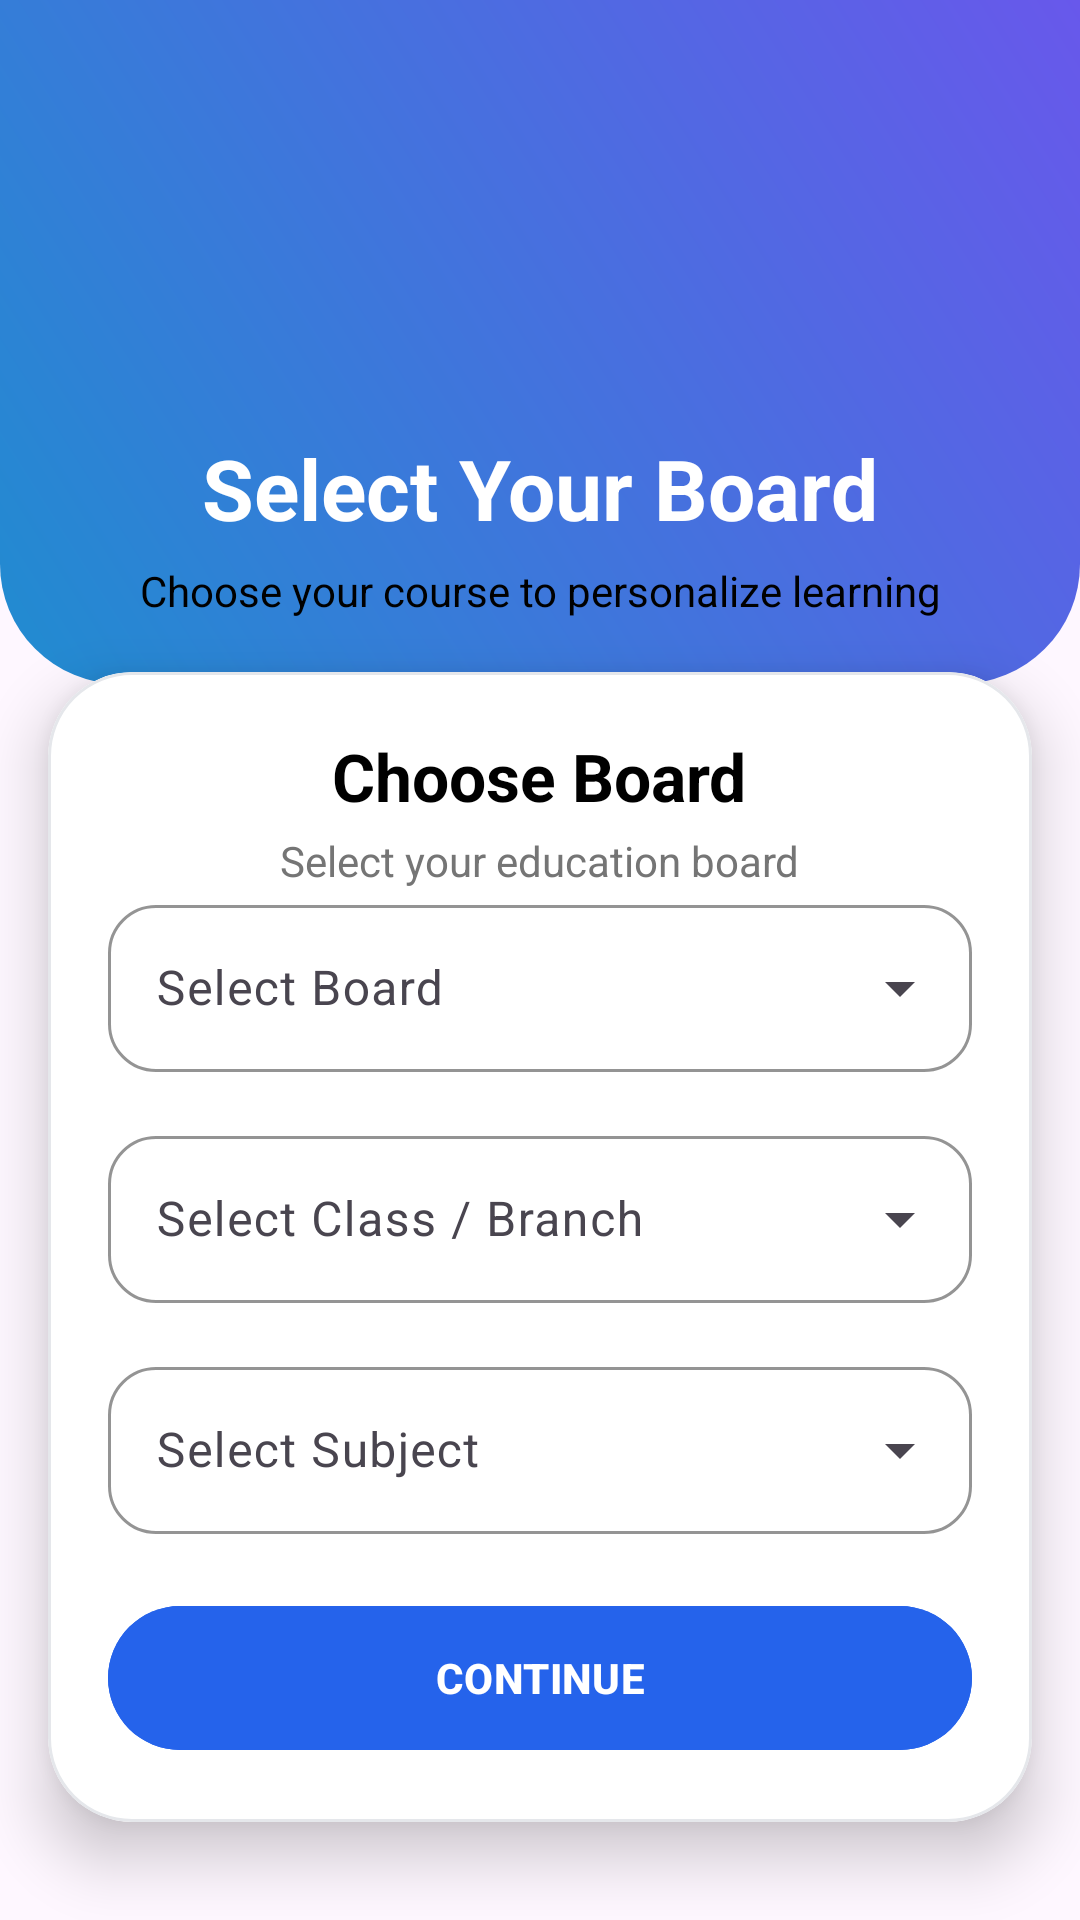

Produce the Android XML layout that renders to this screen, including the resource entries it uses.
<!-- AndroidManifest.xml: application theme Theme.Edu -->
<!-- res/layout/activity_select_board.xml -->
<?xml version="1.0" encoding="utf-8"?>
<androidx.constraintlayout.widget.ConstraintLayout xmlns:android="http://schemas.android.com/apk/res/android"
    xmlns:app="http://schemas.android.com/apk/res-auto"
    xmlns:tools="http://schemas.android.com/tools"
    android:id="@+id/main"
    android:layout_width="match_parent"
    android:layout_height="match_parent"
    tools:context=".SelectBoardActivity">


    <View
        android:id="@+id/view"
        android:layout_width="match_parent"
        android:layout_height="228dp"
        android:background="@drawable/bg_header"
        app:layout_constraintEnd_toEndOf="parent"
        app:layout_constraintStart_toStartOf="parent"
        app:layout_constraintTop_toTopOf="parent">



    </View>
    

    <ImageView
        android:id="@+id/imgEducation"
        android:layout_width="100dp"
        android:layout_height="100dp"
        android:layout_marginTop="32dp"
        android:src="@drawable/ic_book"
        android:tint="@color/black"
        app:layout_constraintTop_toTopOf="parent"
        app:layout_constraintStart_toStartOf="parent"
        app:layout_constraintEnd_toEndOf="parent"
        tools:ignore="UseAppTint" />

    

    <TextView
        android:id="@+id/txtTitle"
        android:layout_width="wrap_content"
        android:layout_height="wrap_content"
        android:text="Select Your Board"
        android:textSize="28sp"
        android:textStyle="bold"
        android:textColor="@color/white"
        android:layout_marginTop="12dp"
        app:layout_constraintTop_toBottomOf="@id/imgEducation"
        app:layout_constraintStart_toStartOf="parent"
        app:layout_constraintEnd_toEndOf="parent"/>

    

    <TextView
        android:id="@+id/txtSubTitle"
        android:layout_width="wrap_content"
        android:layout_height="wrap_content"
        android:text="Choose your course to personalize learning"
        android:textSize="14sp"
        android:textColor="@color/black"
        android:layout_marginTop="6dp"
        app:layout_constraintTop_toBottomOf="@id/txtTitle"
        app:layout_constraintStart_toStartOf="parent"
        app:layout_constraintEnd_toEndOf="parent"/>

    <com.google.android.material.card.MaterialCardView
        android:layout_width="match_parent"
        android:layout_height="wrap_content"
        android:id="@+id/logincard"
        android:layout_margin="16dp"
        app:cardCornerRadius="28dp"
        app:cardElevation="12dp"
        app:strokeWidth="1dp"
        app:strokeColor="#E5E7EB"
        app:cardBackgroundColor="@android:color/white"

        android:translationY="-20dp"
        app:layout_constraintTop_toBottomOf="@id/view"
        >

        <androidx.core.widget.NestedScrollView
            android:layout_width="match_parent"
            android:layout_height="wrap_content"
            android:fillViewport="true"
            android:scrollbars="vertical">
            <LinearLayout
                android:layout_width="match_parent"
                android:layout_height="wrap_content"
                android:orientation="vertical"
                android:padding="20dp">

                <TextView
                    android:layout_width="wrap_content"
                    android:layout_height="wrap_content"
                    android:text="Choose Board"
                    android:textSize="22sp"
                    android:textStyle="bold"
                    android:textColor="@color/black"
                    android:layout_gravity="center"/>

                <TextView
                    android:layout_width="wrap_content"
                    android:layout_height="wrap_content"
                    android:text="Select your education board"
                    android:textColor="#757575"
                    android:layout_marginTop="4dp"
                    android:layout_gravity="center"/>

               


                

                <com.google.android.material.textfield.TextInputLayout
                    android:id="@+id/boardLayout"
                    android:layout_width="match_parent"
                    android:layout_height="wrap_content"
                    android:hint="Select Board"

                    style="@style/Widget.Material3.TextInputLayout.OutlinedBox.ExposedDropdownMenu"

                    app:boxBackgroundMode="outline"
                    app:boxStrokeColor="@color/black"

                    app:boxCornerRadiusTopStart="16dp"
                    app:boxCornerRadiusTopEnd="16dp"
                    app:boxCornerRadiusBottomStart="16dp"
                    app:boxCornerRadiusBottomEnd="16dp">

                    <com.google.android.material.textfield.MaterialAutoCompleteTextView
                        android:id="@+id/spBoard"
                        android:layout_width="match_parent"
                        android:layout_height="wrap_content"
                        android:inputType="none"/>

                </com.google.android.material.textfield.TextInputLayout>

                <com.google.android.material.textfield.TextInputLayout
                    android:id="@+id/classLayout"
                    android:layout_width="match_parent"
                    android:layout_height="wrap_content"
                    android:layout_marginTop="16dp"
                    android:hint="Select Class / Branch"

                    style="@style/Widget.Material3.TextInputLayout.OutlinedBox.ExposedDropdownMenu"

                    app:boxBackgroundMode="outline"
                    app:boxStrokeColor="@color/black"

                    app:boxCornerRadiusTopStart="16dp"
                    app:boxCornerRadiusTopEnd="16dp"
                    app:boxCornerRadiusBottomStart="16dp"
                    app:boxCornerRadiusBottomEnd="16dp">

                    <com.google.android.material.textfield.MaterialAutoCompleteTextView
                        android:id="@+id/spClass"
                        android:layout_width="match_parent"
                        android:layout_height="wrap_content"
                        android:inputType="none"/>

                </com.google.android.material.textfield.TextInputLayout>

                <com.google.android.material.textfield.TextInputLayout
                    android:id="@+id/subjectLayout"
                    android:layout_width="match_parent"
                    android:layout_height="wrap_content"
                    android:layout_marginTop="16dp"
                    android:hint="Select Subject"

                    style="@style/Widget.Material3.TextInputLayout.OutlinedBox.ExposedDropdownMenu"

                    app:boxBackgroundMode="outline"
                    app:boxStrokeColor="@color/black"

                    app:boxCornerRadiusTopStart="16dp"
                    app:boxCornerRadiusTopEnd="16dp"
                    app:boxCornerRadiusBottomStart="16dp"
                    app:boxCornerRadiusBottomEnd="16dp">

                    <com.google.android.material.textfield.MaterialAutoCompleteTextView
                        android:id="@+id/spSubject"
                        android:layout_width="match_parent"
                        android:layout_height="wrap_content"
                        android:inputType="none"/>

                </com.google.android.material.textfield.TextInputLayout>


                <com.google.android.material.button.MaterialButton
                    android:id="@+id/btnContinue"
                    android:layout_width="match_parent"
                    android:layout_height="56dp"
                    android:layout_marginTop="20dp"
                    android:text="CONTINUE"
                    android:textColor="#FFFFFF"
                    android:textStyle="bold"
                    android:backgroundTint="#2563EB"
                    app:cornerRadius="28dp"/>

            </LinearLayout>

        </androidx.core.widget.NestedScrollView>

    </com.google.android.material.card.MaterialCardView>


</androidx.constraintlayout.widget.ConstraintLayout>
<!-- resources referenced by this layout -->
<resources>
  <color name="black">#FF000000</color>
  <color name="white">#FFFFFFFF</color>
  <!-- drawable bg_header (drawable) -->
  <?xml version="1.0" encoding="utf-8"?>
  <shape xmlns:android="http://schemas.android.com/apk/res/android">
  
      <corners
          android:bottomLeftRadius="40dp"
          android:bottomRightRadius="40dp"/>
  
      <gradient
          android:startColor="#208CD0"
          android:endColor="#6858EB"
          android:angle="45"/>
  
  </shape>
  <style name="Theme.Edu" parent="Theme.Material3.DayNight.NoActionBar">
          
  
      </style>
</resources>
